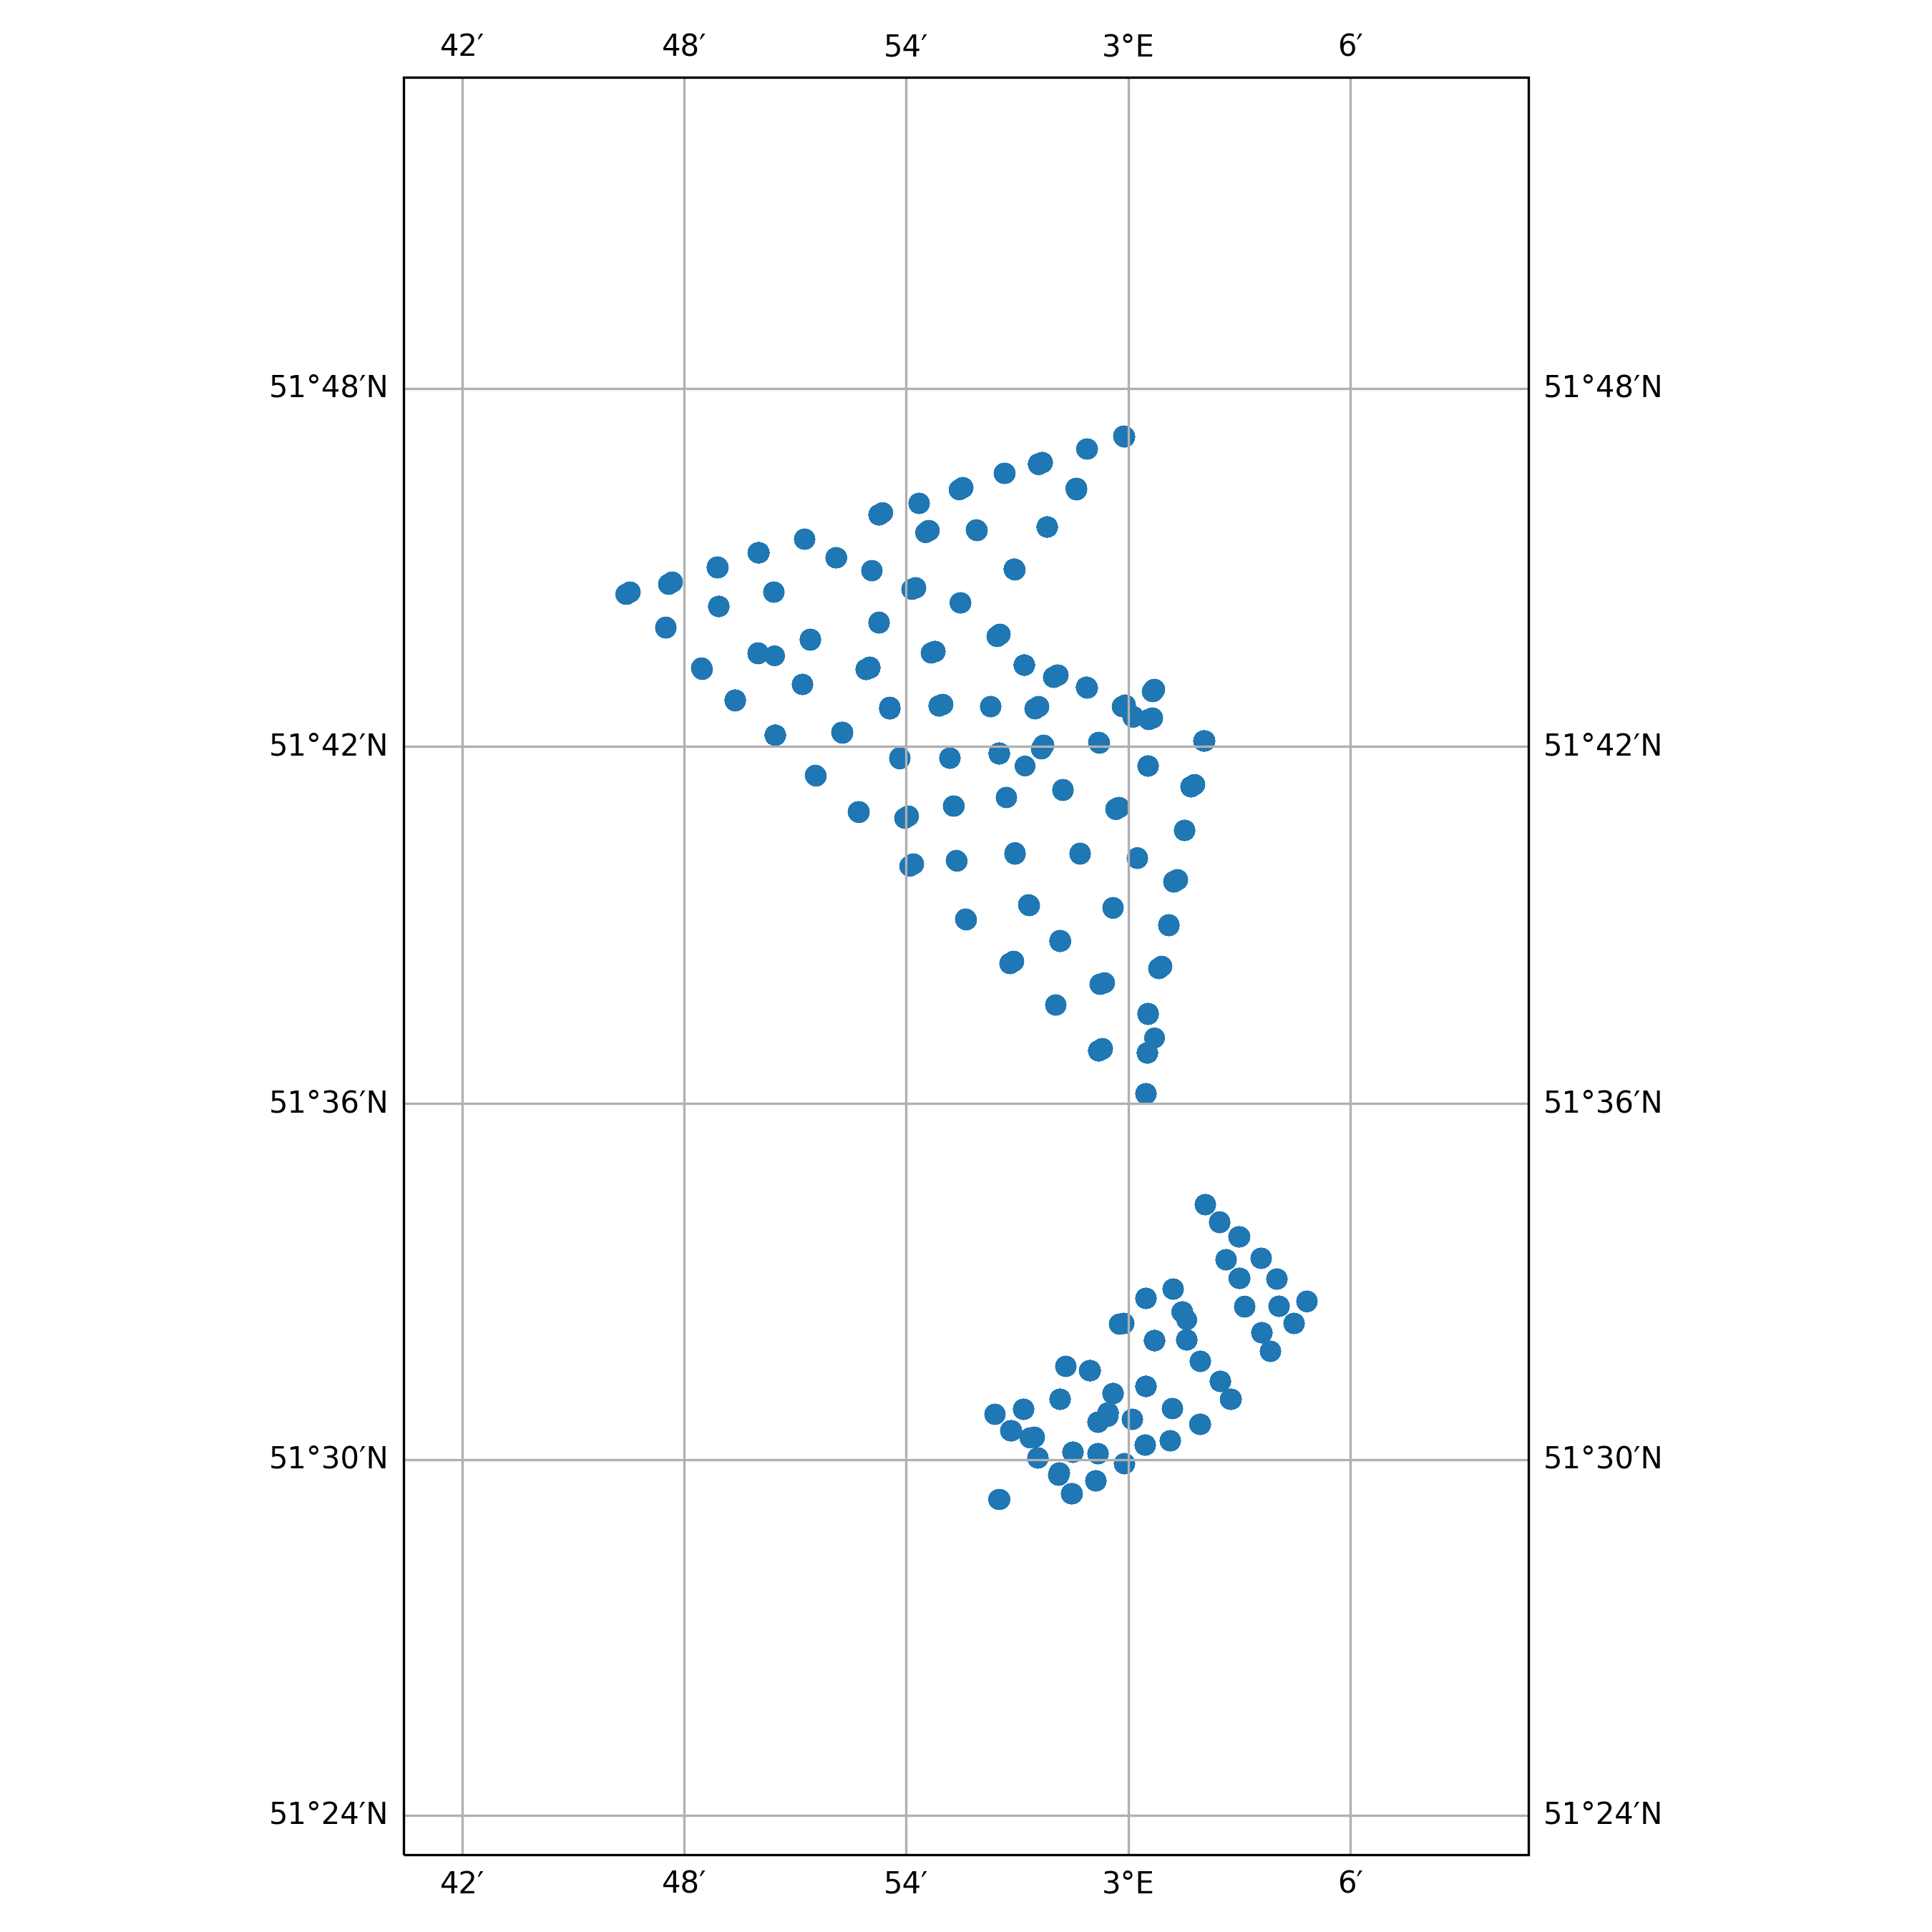

Data behind this chart, as committed beside it:
timestamp, epoch, latitude, longitude, speed, heading, course, status
2015-03-13 19:23:25+00:00, 1426274605, 51.69, 2.953, 0.0, 49.0, 49.0, 0
2018-08-06 00:22:18+00:00, 1533514938, 51.55, 3.05, 0.0, 46.0, 325.0, 3
2018-08-06 01:05:28+00:00, 1533517528, 51.55, 3.05, 0.0, 46.0, 117.0, 3
2018-08-06 05:03:48+00:00, 1533531828, 51.55, 3.05, 0.0, 46.0, 293.0, 3
2018-08-06 06:09:29+00:00, 1533535769, 51.55, 3.05, 0.0, 46.0, 218.0, 3
2018-08-06 08:18:27+00:00, 1533543507, 51.55, 3.05, 0.0, 46.0, 43.0, 3
2018-08-06 11:01:08+00:00, 1533553268, 51.55, 3.05, 0.0, 46.0, 150.0, 3
2018-08-06 15:02:58+00:00, 1533567778, 51.55, 3.05, 0.0, 46.0, 191.0, 3
2018-08-06 20:12:08+00:00, 1533586328, 51.55, 3.05, 0.0, 46.0, 124.0, 3
2018-08-06 21:16:00+00:00, 1533590160, 51.55, 3.05, 0.0, 46.0, 44.0, 3
2018-08-07 00:13:17+00:00, 1533600797, 51.55, 3.05, 0.0, 46.0, 278.0, 3
2018-08-07 02:01:37+00:00, 1533607297, 51.55, 3.05, 0.0, 46.0, 198.0, 3
2018-08-07 04:12:28+00:00, 1533615148, 51.55, 3.05, 0.0, 46.0, 22.0, 3
2018-08-07 07:06:09+00:00, 1533625569, 51.55, 3.05, 0.0, 46.0, 184.0, 3
2018-08-07 09:18:28+00:00, 1533633508, 51.55, 3.05, 0.0, 46.0, 353.0, 3
2018-08-07 13:00:48+00:00, 1533646848, 51.55, 3.05, 0.0, 46.0, 179.0, 3
2018-08-07 20:20:59+00:00, 1533673259, 51.53, 3.032, 0.0, 40.0, 200.0, 3
2018-08-07 23:19:18+00:00, 1533683958, 51.53, 3.032, 0.0, 40.0, 250.0, 3
2018-08-08 02:12:59+00:00, 1533694379, 51.53, 3.032, 0.0, 40.0, 234.0, 3
2018-08-08 10:14:39+00:00, 1533723279, 51.53, 3.032, 0.0, 40.0, 344.0, 3
2018-08-08 14:18:48+00:00, 1533737928, 51.53, 3.032, 0.0, 40.0, 197.0, 3
2018-08-08 16:03:47+00:00, 1533744227, 51.53, 3.032, 0.0, 40.0, 102.0, 3
2018-08-08 18:12:39+00:00, 1533751959, 51.53, 3.032, 0.0, 40.0, 294.0, 3
2018-08-08 21:06:10+00:00, 1533762370, 51.53, 3.032, 0.0, 40.0, 63.0, 3
2018-08-09 03:13:48+00:00, 1533784428, 51.53, 3.032, 0.0, 40.0, 44.0, 3
2018-08-12 17:20:57+00:00, 1534094457, 51.51, 2.991, 0.0, 195.0, 216.0, 3
2018-08-12 18:03:58+00:00, 1534097038, 51.51, 2.991, 0.0, 194.0, 243.0, 3
2018-08-12 21:18:17+00:00, 1534108697, 51.51, 2.991, 0.0, 195.0, 266.0, 3
2018-08-12 22:00:37+00:00, 1534111237, 51.51, 2.991, 0.0, 195.0, 358.0, 3
2018-08-12 23:04:39+00:00, 1534115079, 51.51, 2.991, 0.0, 195.0, 294.0, 3
2018-08-13 02:19:07+00:00, 1534126747, 51.51, 2.991, 0.0, 195.0, 222.0, 3
2018-08-13 04:04:18+00:00, 1534133058, 51.51, 2.991, 0.0, 195.0, 295.0, 3
2018-08-13 09:12:57+00:00, 1534151577, 51.51, 2.991, 0.0, 195.0, 215.0, 3
2018-08-13 13:14:27+00:00, 1534166067, 51.51, 2.991, 0.0, 195.0, 13.0, 3
2018-08-13 17:16:18+00:00, 1534180578, 51.51, 2.991, 0.0, 195.0, 197.0, 3
2018-08-13 19:04:37+00:00, 1534187077, 51.51, 2.991, 0.0, 195.0, 126.0, 3
2018-08-14 01:15:19+00:00, 1534209319, 51.51, 2.991, 0.0, 195.0, 37.0, 3
2018-08-14 03:03:08+00:00, 1534215788, 51.51, 2.991, 0.0, 195.0, 306.0, 3
2018-08-14 06:16:58+00:00, 1534227418, 51.51, 2.991, 0.0, 195.0, 16.0, 3
2018-08-14 17:13:59+00:00, 1534266839, 51.51, 2.991, 0.0, 195.0, 323.0, 3
2018-08-14 23:07:18+00:00, 1534288038, 51.51, 2.991, 0.0, 195.0, 81.0, 3
2018-08-15 00:12:48+00:00, 1534291968, 51.51, 2.991, 0.0, 511.0, 103.0, 3
2018-08-15 10:20:08+00:00, 1534328408, 51.51, 2.991, 0.0, 195.0, 66.0, 3
2018-08-15 13:20:09+00:00, 1534339209, 51.51, 2.991, 0.0, 195.0, 133.0, 3
2018-08-15 14:04:17+00:00, 1534341857, 51.51, 2.991, 0.0, 195.0, 154.0, 3
2018-08-15 16:12:07+00:00, 1534349527, 51.51, 2.991, 0.0, 195.0, 258.0, 3
2018-08-15 19:03:19+00:00, 1534359799, 51.51, 2.991, 0.0, 511.0, 288.0, 3
2018-08-15 23:00:28+00:00, 1534374028, 51.51, 2.991, 0.0, 195.0, 323.0, 3
2018-08-16 00:04:19+00:00, 1534377859, 51.51, 2.991, 0.0, 195.0, 303.0, 3
2018-08-16 02:15:27+00:00, 1534385727, 51.51, 2.991, 0.0, 195.0, 324.0, 3
2018-08-16 05:13:40+00:00, 1534396420, 51.51, 2.991, 0.0, 195.0, 98.0, 3
2018-08-16 12:03:07+00:00, 1534420987, 51.51, 2.991, 0.0, 195.0, 111.0, 3
2018-08-16 16:04:17+00:00, 1534435457, 51.51, 2.991, 0.0, 195.0, 241.0, 3
2018-08-16 23:05:07+00:00, 1534460707, 51.51, 2.991, 0.0, 194.0, 13.0, 3
2018-08-17 00:11:48+00:00, 1534464708, 51.51, 2.991, 0.0, 194.0, 261.0, 3
2018-08-17 04:15:39+00:00, 1534479339, 51.51, 2.991, 0.0, 194.0, 40.0, 3
2018-08-17 07:14:48+00:00, 1534490088, 51.51, 2.991, 0.0, 195.0, 79.0, 3
2018-08-17 08:20:29+00:00, 1534494029, 51.51, 2.991, 0.0, 195.0, 199.0, 3
2018-08-17 11:13:17+00:00, 1534504397, 51.51, 2.991, 0.0, 195.0, 63.0, 3
2018-08-17 20:13:08+00:00, 1534536788, 51.51, 2.991, 0.0, 195.0, 336.0, 3
... 2,391 more rows
